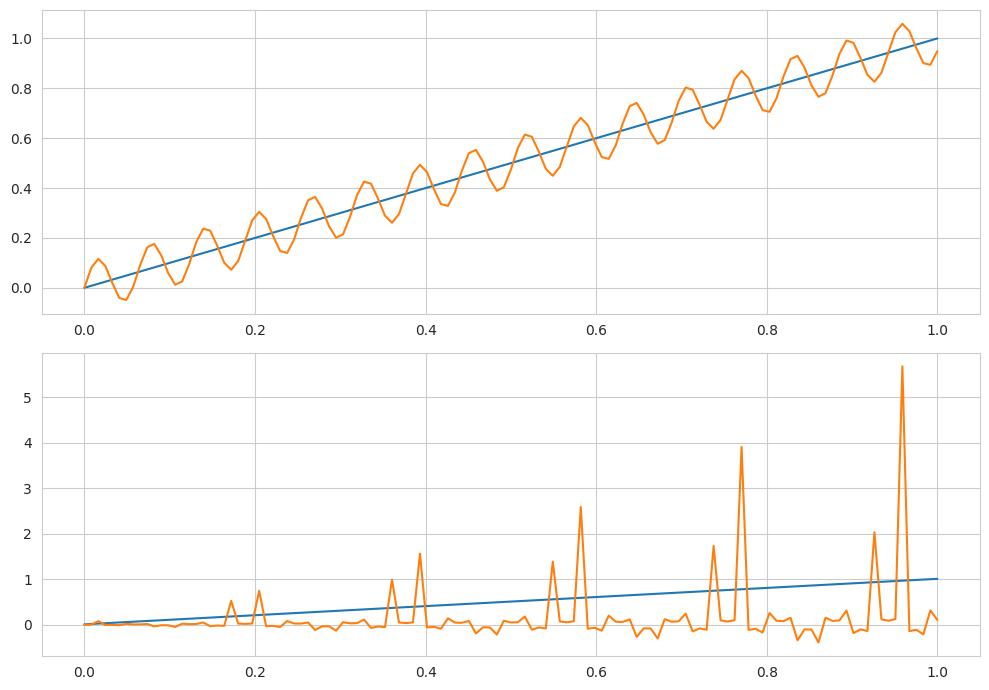

Generate this figure with matplotlib:
from contextlib import contextmanager
from typing import Callable

import numpy as np
import seaborn as sns
from matplotlib import pyplot as plt

sns.set_style("whitegrid")
Arr = np.ndarray
Func = Callable[[Arr], Arr]


@contextmanager
def fig(rows: int = 1, cols: int = 1):
    _fig, axs = plt.subplots(
        nrows=rows,
        ncols=cols,
        figsize=(10, 7),
        layout="tight",
    )
    yield _fig, axs
    _fig.show()
    _fig.clear()


def f(x: Arr) -> Arr:
    return -np.ones_like(x)


def u(delta: float = 0.0) -> Func:
    if delta == 0:
        return lambda x: x

    return lambda x: x + delta * np.sin(x / delta**2)


def u_prime(delta: float = 0.0) -> Func:
    if delta == 0:
        return lambda x: np.ones_like(x)

    return lambda x: np.ones_like(x) + 1 / delta * np.cos(x / delta**2)


def solve_for_a(x: Arr, u_prime_func: Func) -> Arr:
    dx = x[1] - x[0]
    return -np.cumsum(f(x)) * dx / u_prime_func(x)


def main():
    delta = 0.1
    x = np.linspace(0, 1, 123)
    with fig(rows=2) as (_, (ax1, ax2)):
        sns.lineplot(x=x, y=u()(x), ax=ax1)
        sns.lineplot(x=x, y=u(delta)(x), ax=ax1)

        sns.lineplot(x=x, y=solve_for_a(x, u_prime()), ax=ax2)
        sns.lineplot(x=x, y=solve_for_a(x, u_prime(delta)), ax=ax2)


if __name__ == "__main__":
    main()
